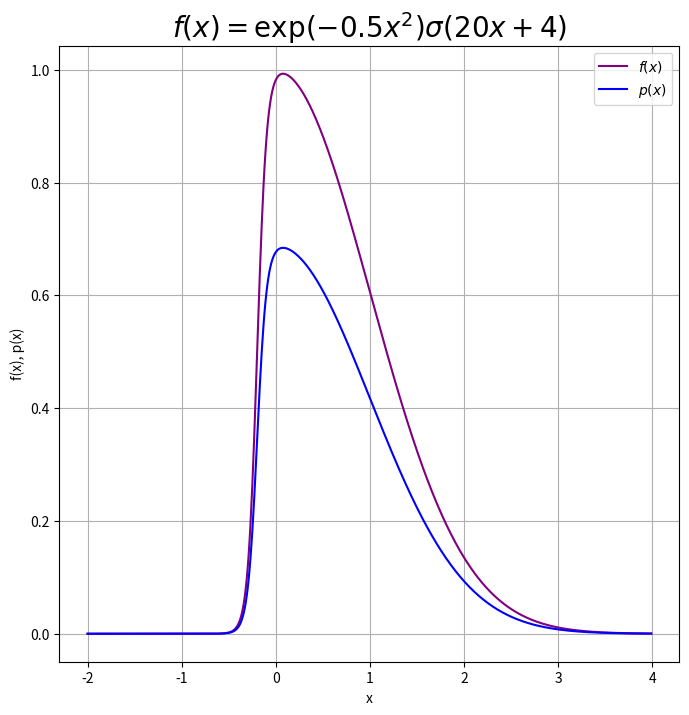
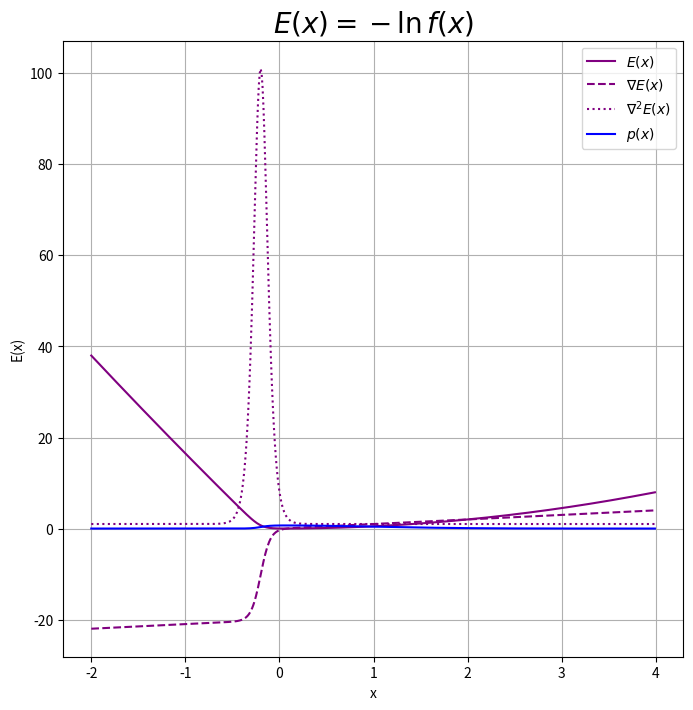
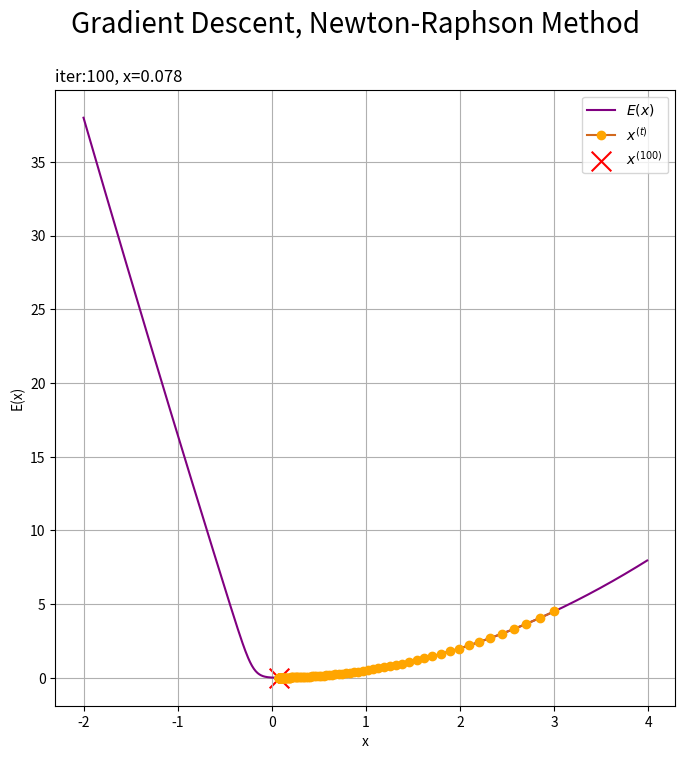
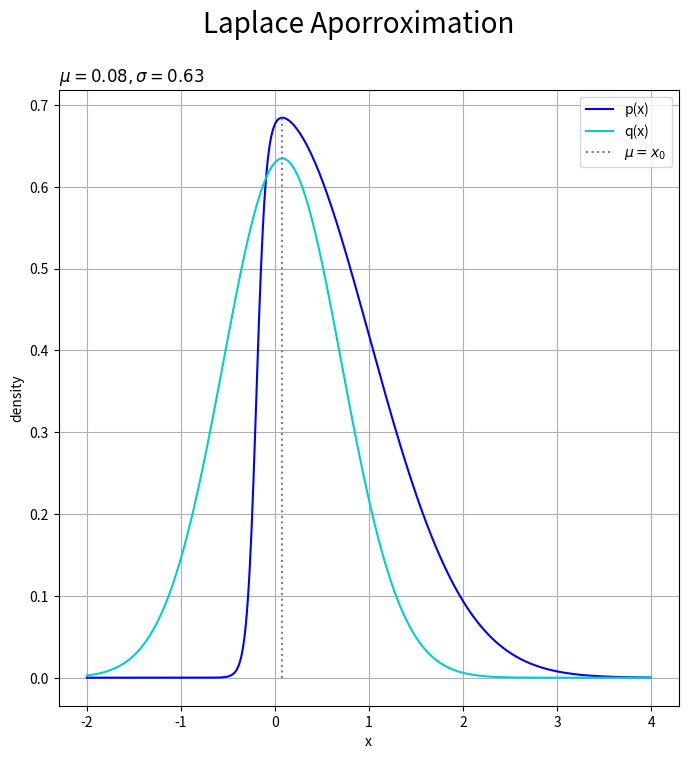
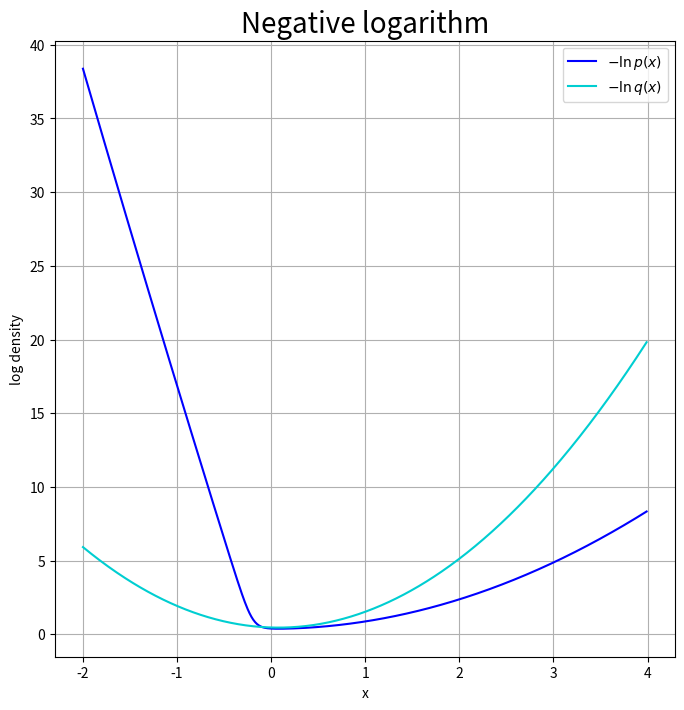

Python code for these plots, in order: (Note: this script raises an exception after producing the figures.)
### ch4.4.0 ラプラス近似

#%%

### 1次元の場合

# 4.4.0項で利用するライブラリ
import numpy as np
from scipy import integrate
from scipy.stats import norm # 1変量ガウス分布
import matplotlib.pyplot as plt
from matplotlib.animation import FuncAnimation

#%%

## 真の分布の設定

# ロジスティックシグモイド関数を作成
def sigmoid(x):
    return 1.0 / (1.0 + np.exp(-x))

# 真の関数を指定
def f(x):
    return np.exp(-0.5 * x**2) * sigmoid(20.0 * x + 4.0)

# 真の確率分布を指定
def p(x, f):
    # 正規化係数を計算
    C = integrate.quad(f, np.min(x), np.max(x))[0]
    return f(x) / C

# 真の関数の負の対数を指定
def E(x):
    return 0.5 * x**2 + np.log(1.0 + np.exp(-(20.0 * x + 4.0)))

# 負の対数の1階微分を指定
def nabla_E(x):
    # 中間変数を計算
    exp_x = np.exp(-(20.0 * x + 4.0))
    y = sigmoid(20.0 * x + 4.0)
    return x - 20.0 * y * exp_x

# 負の対数の2階微分を指定
def nabla2_E(x):
    # 中間変数を計算
    exp_x = np.exp(-(20.0 * x + 4.0))
    y = sigmoid(20.0 * x + 4.0)
    return 1.0 + 400.0 * y**2 * exp_x


# 真の関数の1階微分を指定
def nabla_f(x):
    # シグモイド関数の計算
    y = sigmoid(20.0 * x + 4.0)
    return np.exp(-0.5 * x**2) * y * (20.0 * (1.0 - y) - x)

# 作図用のxの点を作成
x_vals = np.arange(-2.0, 4.0, 0.01)

#%%

# 真の分布のグラフを作成
plt.figure(figsize=(8, 8))
plt.plot(x_vals, f(x_vals), color='purple', label='$f(x)$') # 真の関数
plt.plot(x_vals, p(x_vals, f), color='blue', label='$p(x)$') # 真の分布
plt.xlabel('x')
plt.ylabel('f(x), p(x)')
plt.title('$f(x) = \exp(- 0.5 x^2) \sigma(20 x + 4)$', fontsize=20)
plt.legend()
plt.grid()
plt.show()

#%%

# 負の対数のグラフを作成
plt.figure(figsize=(8, 8))
plt.plot(x_vals, E(x_vals), color='purple', label='$E(x)$') # 負の対数
plt.plot(x_vals, nabla_E(x_vals), color='purple', linestyle='--', label='$\\nabla E(x)$') # 1階微分
plt.plot(x_vals, nabla2_E(x_vals), color='purple', linestyle=':', label='$\\nabla^2 E(x)$') # 2階微分
plt.plot(x_vals, p(x_vals, f), color='blue', label='$p(x)$') # 真の分布
plt.xlabel('x')
plt.ylabel('E(x)')
plt.title('$E(x) = - \ln f(x)$', fontsize=20)
plt.legend()
plt.grid()
#plt.ylim(0.0, 1.0)
plt.show()

#%%

## 最頻値の推定

# 試行回数を指定
max_iter = 100

# 最急降下法の学習係数を指定
eta = 0.05

# xの初期値を指定
x = 3.0

# 最頻値を探索
trace_x = np.zeros(max_iter + 1)
trace_x[0] = x
for i in range(max_iter):
    # 負の対数の1階微分を計算
    dy = nabla_E(x)
    
    # 負の対数の2階微分を計算
    d2y = nabla2_E(x)
    
    # xを更新
    x -= eta * dy # 最急降下法
    #x -= dy / d2y # ニュートン-ラフソン法
    
    # 値を記録
    trace_x[i+1] = x.copy()

# 最頻値を記録(近似分布の平均を設定)
x0 = x.copy()
print(x0)

#%%

# 更新値の推移を作図
plt.figure(figsize=(8, 8))
plt.plot(x_vals, E(x_vals), color='purple', label='$E(x)$') # 負の対数
plt.plot(trace_x, E(trace_x), c='chocolate', marker='o', mfc='orange', mec='orange', label='$x^{(t)}$') # xの推移
plt.scatter(x0, E(x0), color='red', marker='x', s=200, label='$x^{(' + str(max_iter) +')}$') # 最頻値の推定値
#plt.plot(x_vals, f(x_vals), color='blue', label='$E(x)$') # 真の関数
#plt.scatter(x0, f(x0), color='red', marker='x', s=200, label='$x^{(' + str(max_iter) +')}$') # xの推移:(真の関数)
#plt.plot(trace_x, f(trace_x), c='chocolate', marker='o', mfc='orange', mec='orange', label='$x^{(t)}$') # 最頻値の推定値:(真の関数)
plt.xlabel('x')
plt.ylabel('E(x)')
plt.suptitle('Gradient Descent, Newton-Raphson Method', fontsize=20)
plt.title('iter:' + str(max_iter) + ', x=' + str(np.round(x, 3)), loc='left')
plt.legend()
plt.grid()
plt.show()

#%%

## 近似分布の計算

# 近似分布の平均を指定(手計算)
#x0 = 0.06

# 近似分布の精度を計算
A = nabla2_E(x0)
print(A)

# 近似分布の確率密度を計算
laplace_dens = norm.pdf(x=x_vals, loc=x0, scale=np.sqrt(1.0 / A))

#%%

# 近似分布のグラフを作成
plt.figure(figsize=(8, 8))
plt.plot(x_vals, p(x_vals, f), color='blue', label='p(x)') # 真の分布
plt.plot(x_vals, laplace_dens, color='darkturquoise', label='q(x)') # 近似分布
plt.vlines(x=x0, ymin=0.0, ymax=np.max([p(x_vals, f), laplace_dens]), colors='gray', linestyle=':', label='$\mu = x_0$') # 最頻値の推定値
plt.xlabel('x')
plt.ylabel('density')
plt.suptitle('Laplace Aporroximation', fontsize=20)
plt.title('$\mu=' + str(np.round(x0, 2)) + 
          ', \sigma=' + str(np.round(np.sqrt(1.0 / A), 2)) + '$', loc='left')
plt.legend()
plt.grid()
plt.show()

#%%

# 負の対数のグラフを作成
plt.figure(figsize=(8, 8))
plt.plot(x_vals, -np.log(p(x_vals, f)), color='blue', label='$- \ln p(x)$') # 真の分布の対数
plt.plot(x_vals, -np.log(laplace_dens), color='darkturquoise', label='$- \ln q(x)$') # 近似分布の対数
plt.xlabel('x')
plt.ylabel('log density')
plt.title('Negative logarithm', fontsize=20)
plt.legend()
plt.grid()
plt.show()

#%%

# 図を初期化
fig = plt.figure(figsize=(8, 8))

# 作図処理を関数として定義
def update(i):
    # 前フレームのグラフを初期化
    plt.cla()
    
    # i回目のxの値を取得(近似分布の平均を設定)
    x0 = trace_x[i]
    
    # 近似分布の精度を計算
    A = nabla2_E(x0)
    
    # 近似分布の確率密度を計算
    laplace_dens = norm.pdf(x=x_vals, loc=x0, scale=np.sqrt(1.0 / A))
    
    # 近似分布のグラフを作成
    plt.plot(x_vals, p(x_vals, f), color='blue', label='p(x)') # 真の分布
    plt.plot(x_vals, laplace_dens, color='darkturquoise', label='q(x)') # 近似分布
    plt.vlines(x=x0, ymin=0.0, ymax=np.max([p(x_vals, f), laplace_dens]), colors='gray', linestyle=':', label='$\mu = x_0$') # 最頻値の推定値
    plt.xlabel('x')
    plt.ylabel('density')
    plt.suptitle('Laplace Aporroximation', fontsize=20)
    plt.title('$iter:' + str(i) + 
              ', \mu=' + str(np.round(x0, 3)) + 
              ', \sigma=' + str(np.round(np.sqrt(1.0 / A), 3)) + '$', loc='left')
    plt.legend()
    plt.grid()

# gif画像を作成
anime_laplace = FuncAnimation(fig, update, frames=max_iter, interval=100)

# gif画像を保存
anime_laplace.save('PRML/Fig/ch4_4_0_LaplaceApproximation1D.gif')

#%%

# 図を初期化
fig = plt.figure(figsize=(8, 8))

# x_valsからフレームに利用する間隔を指定
n = 3

# y軸の表示範囲を指定
y_min = -0.5
y_max = 1.5

# 作図処理を関数として定義
def update(i):
    # 前フレームのグラフを初期化
    plt.cla()
    
    # i回目のxの値を取得(近似分布の平均を設定)
    x0 = x_vals[i*n]
    
    # 近似分布の精度を計算
    A = nabla2_E(x0)
    
    # 近似分布の確率密度を計算
    laplace_dens = norm.pdf(x=x_vals, loc=x0, scale=np.sqrt(1.0 / A))
    
    # 近似分布のグラフを作成
    plt.plot(x_vals, p(x_vals, f), color='blue', label='p(x)') # 真の分布
    plt.plot(x_vals, laplace_dens, color='darkturquoise', label='q(x)') # 近似分布
    plt.vlines(x=x0, ymin=y_min, ymax=y_max, colors='gray', linestyle=':', label='$\mu = x_0$') # 推定した最頻値
    plt.scatter(x0, 0.0, color='gray') # 推定した最頻値
    plt.plot(x_vals, nabla_E(x_vals), color='purple', linestyle='--', label='$\\nabla E(x)$') # 1階微分
    plt.scatter(x0, nabla_E(x0), color='purple') # 1階微分
    plt.plot(x_vals, np.sqrt(1.0 / nabla2_E(x_vals)), color='purple', linestyle=':', label='$\\sigma = \\sqrt{\\frac{1}{A}}$') # 標準偏差
    plt.scatter(x0, np.sqrt(1.0 / nabla2_E(x0)), color='purple') # 標準偏差
    plt.xlabel('x')
    plt.ylabel('density')
    plt.suptitle('Laplace Aporroximation', fontsize=20)
    plt.title('$\mu=' + str(np.round(x0, 3)) + 
              ', \sigma=' + str(np.round(np.sqrt(1.0 / A), 3)) + '$', loc='left')
    plt.legend()
    plt.grid()
    plt.ylim(y_min, y_max)

# gif画像を作成
anime_laplace = FuncAnimation(fig, update, frames=int(len(x_vals) / n), interval=100)

# gif画像を保存
anime_laplace.save('PRML/Fig/ch4_4_0_LaplaceApproximation1D_check.gif')


#%%

### 2次元の場合

# 4.4.0項で利用するライブラリ
import numpy as np
from scipy import integrate
from scipy.stats import multivariate_normal # 多変量ガウス分布
import matplotlib.pyplot as plt
from matplotlib.animation import FuncAnimation

#%%

## 真の分布の設定

# 真の関数を指定
def f(X0, X1):
    return 0.25 * np.sin(X0) -  0.2 * np.cos(X1) + 0.5

# 真の確率分布を指定
def p(X0, X1, f):
    # 正規化係数を計算
    C = integrate.dblquad(f, np.min(X0), np.max(X0), lambda x: np.min(X1), lambda x: np.max(X1))[0]
    return f(X0, X1) / C

# 負の対数を作成
def E(X0, X1):
    return - np.log(f(X0, X1))

# 負の対数の勾配(階微分)を作成
def nabla_E(x0, x1):
    # 中間変数を計算
    denom = - (5.0 * np.sin(x0) - 4.0 * np.sin(x1) + 10.0)
    vec = np.array([5.0 * np.cos(x0), 4.0 * np.sin(x1)])
    return vec / denom

# 負の対数のヘッセ行列(2階微分)を作成
def nabla2_E(x0, x1):
    # 中間変数を計算
    denom = 5.0 * np.sin(x0) - 4.0 * np.cos(x1) + 10.0
    mat = np.zeros((2, 2))
    mat[0, 0] = 5.0 * np.sin(x0) * denom + 25.0 * np.cos(x0)**2
    mat[0, 1] = 20.0 * np.cos(x0) * np.sin(x1)
    mat[1, 0] = 20.0 * np.cos(x0) * np.sin(x1)
    mat[1, 1] = - 4.0 * np.cos(x1) * denom + 16.0 * np.sin(x1)**2
    return mat / denom**2


# 作図用のxの値を作成
x0_vals = np.arange(-3.0, 4.0, 0.1)
x1_vals = np.arange(-6.0, 1.0, 0.1)

# 作図用のxの点を作成
X0, X1 = np.meshgrid(x0_vals, x1_vals)
x_point = np.stack([X0.flatten(), X1.flatten()], axis=1)
x_dims = X0.shape
print(x_dims)

#%%

# 真の関数のグラフを作成
fig = plt.figure(figsize=(8, 8))
ax = fig.add_subplot(projection='3d') # 3D用の設定
ax.plot_surface(X0, X1, f(X0, X1), cmap='jet') # 真の関数:(3D)
ax.contour(X0, X1, f(X0, X1), cmap='jet', offset=np.min(f(X0, X1))) # 真の関数:(等高線)
ax.set_xlabel('$x_0$')
ax.set_ylabel('$x_1$')
ax.set_zlabel('$f(x)$')
ax.set_title('$f(x) = \\frac{1}{4} \sin x_0 - \\frac{1}{5} \cos x_1 + 0.5$', fontsize=20)
plt.show()

#%%

# 真の分布のグラフを作成
fig = plt.figure(figsize=(8, 8))
ax = fig.add_subplot(projection='3d') # 3D用の設定
ax.plot_surface(X0, X1, p(X0, X1, f), cmap='jet') # 真の分布:(3D)
ax.contour(X0, X1, p(X0, X1, f), cmap='jet', offset=0.0) # 真の分布:(等高線)
ax.set_xlabel('$x_0$')
ax.set_ylabel('$x_1$')
ax.set_zlabel('density')
ax.set_title('$p(x) = \\frac{f(x)}{\int f(x) dx}$', fontsize=20)
plt.show()

#%%

# 負の対数のグラフを作成
fig = plt.figure(figsize=(8, 8))
ax = fig.add_subplot(projection='3d') # 3D用の設定
ax.plot_surface(X0, X1, E(X0, X1), cmap='jet') # 負の対数:(3D)
ax.contour(X0, X1, E(X0, X1), cmap='jet', offset=0.0) # 負の対数:(等高線)
ax.set_xlabel('$x_0$')
ax.set_ylabel('$x_1$')
ax.set_zlabel('$E(x)$')
ax.set_title('$E(x) = - \ln f(x)$', fontsize=20)
plt.show()

#%%

## 最頻値の推定

# 試行回数を指定
max_iter = 100

# 最急降下法の学習係数を指定
eta = 0.5

# xの初期値を指定
x_d = np.array([-1.0, -0.5])

# 最頻値を探索
trace_x = np.zeros((max_iter + 1, 2))
trace_x[0] = x_d.copy()
for i in range(max_iter):
    # 負の対数の勾配(1階微分)を計算
    grad = nabla_E(x_d[0], x_d[1])
    
    # 負の対数のヘッセ行列(2階微分)を計算
    H = nabla2_E(x_d[0], x_d[1])
    
    # xを更新
    #x_d -= eta * grad # 最急降下法
    x_d -= np.dot(np.linalg.inv(H), grad.reshape(2, 1)).flatten() # ニュートン-ラフソン法
    
    # 値を記録
    trace_x[i+1] = x_d.copy()

# 最頻値を記録(近似分布の平均を設定)
x0_d = x_d.copy()
print(x0_d)

#%%

# 更新値の推移を作図
fig = plt.figure(figsize=(8, 8))
ax = fig.add_subplot(projection='3d') # 3D用の設定
ax.plot_surface(X0, X1, E(X0, X1), cmap='jet', alpha=0.5) # 負の対数:(3D)
ax.contour(X0, X1, E(X0, X1), cmap='jet', linestyles=':', offset=0.0) # 負の対数:(等高線)
ax.plot(trace_x[:, 0], trace_x[:, 1], E(trace_x[:, 0], trace_x[:, 1]), c='chocolate', marker='o', mfc='orange', mec='orange', label='$x^{(t)}$') # xの推移
ax.scatter(x_d[0], x_d[1], E(x_d[0], x_d[1]), color='red', marker='x', s=200, label='$x^{(' + str(max_iter) +')}$') # 推定した最頻値
ax.plot(trace_x[:, 0], trace_x[:, 1], 0, c='chocolate', linestyle='--') # xの推移:(平面)
ax.set_xlabel('$x_0$')
ax.set_ylabel('$x_1$')
ax.set_zlabel('$E(x)$')
ax.set_title('iter:' + str(max_iter) + 
             ', x=(' + ', '.join(str(x) for x in np.round(x_d, 3)) + ')', loc='left')
fig.suptitle('Gradient Descent, Newton-Raphson Method', fontsize=20)
ax.legend()
plt.show()

#%%

## 近似分布の計算

# 近似分布の平均を指定(手計算)
#x0_d = np.array([0.0, 0.0])

# 近似分布の精度行列を計算
A_dd = nabla2_E(x0_d[0], x0_d[1])
print(A_dd)
print(np.linalg.inv(A_dd))

# 近似分布の確率密度を計算
laplace_dens = multivariate_normal.pdf(x=x_point, mean=x0_d, cov=np.linalg.inv(A_dd))

#%%

# 近似分布のグラフを作成
fig = plt.figure(figsize=(8, 8))
ax = fig.add_subplot(projection='3d') # 3D用の設定
ax.plot_wireframe(X0, X1, p(X0, X1, f), alpha=0.3) # 真の関数:(3D)
ax.contour(X0, X1, p(X0, X1, f), cmap='jet', linestyles='--', offset=0) # 真の関数:(等高線)
ax.plot_surface(X0, X1,laplace_dens.reshape(x_dims), cmap='jet', alpha=0.9) # 近似分布:(3D)
ax.contour(X0, X1, laplace_dens.reshape(x_dims), cmap='jet', offset=0) # 近似分布:(等高線)
ax.set_xlabel('$x_0$')
ax.set_ylabel('$x_1$')
ax.set_zlabel('density')
ax.set_title('$iter:' + str(max_iter) + 
             ', \mu=(' + ', '.join([str(x) for x in np.round(x0_d , 3)]) + ')' + 
             ', \Sigma=[' + ', '.join([str(sgm) for sgm in np.round(A_dd, 3)]) + ')$', loc='left')
fig.suptitle('Laplace Approximation', fontsize=20)
plt.show()

#%%

# 分散が負の値になると計算できないので問題ない試行番号をチェック
for i in reversed(range(max_iter)):
    x_d = trace_x[i]
    A_dd = nabla2_E(x_d[0], x_d[1])
    laplace_dens = multivariate_normal.pdf(x=x_point, mean=x0_d, cov=np.linalg.inv(A_dd))
    print(i)

#%%

# 図を初期化
fig = plt.figure(figsize=(8, 8))
ax = fig.add_subplot(projection='3d') # 3D用の設定
fig.suptitle('Laplace Approximation', fontsize=20)

# フレームを開始する試行番号を指定
n = 4

# 作図処理を関数として定義
def update(i):
    # 前フレームのグラフを初期化
    plt.cla()
    
    # i回目のxの値を取得
    x0_d = trace_x[i+n]
    
    # 近似分布の精度行列を計算
    A_dd = nabla2_E(x0_d[0], x0_d[1])

    # 近似分布の確率密度を計算
    laplace_dens = multivariate_normal.pdf(x=x_point, mean=x0_d, cov=np.linalg.inv(A_dd))

    # 条件付きガウス分布の3Dグラフを作成
    ax.plot_wireframe(X0, X1, p(X0, X1, f), alpha=0.3) # 真の関数:(3D)
    ax.contour(X0, X1, p(X0, X1, f), cmap='jet', linestyles='--', offset=0) # 真の関数:(等高線)
    ax.plot_surface(X0, X1,laplace_dens.reshape(x_dims), cmap='jet', alpha=0.9) # 近似分布:(3D)
    ax.contour(X0, X1, laplace_dens.reshape(x_dims), cmap='jet', offset=0) # 近似分布:(等高線)
    ax.set_xlabel('$x_0$')
    ax.set_ylabel('$x_1$')
    ax.set_zlabel('density')
    ax.set_title('$iter:' + str(i+n) + 
                 ', \mu=(' + ', '.join([str(x) for x in np.round(x0_d , 3)]) + ')' + 
                 ', \Sigma=[' + ', '.join([str(sgm) for sgm in np.round(np.linalg.inv(A_dd), 3)]) + ')$', loc='left')

# gif画像を作成
anime_laplace = FuncAnimation(fig, update, frames=(max_iter+1-n), interval=100)

# gif画像を保存
anime_laplace.save('PRML/Fig/ch4_4_0_laplasApproximation2D.gif')


#%%

print('end')

